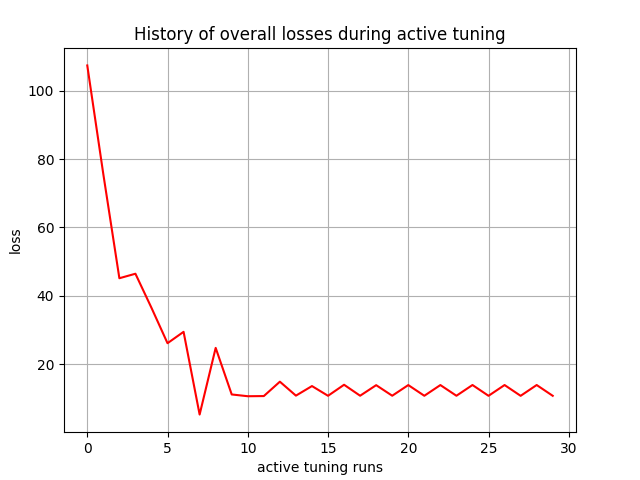

The file beside this chart, header and first rows:
, 0
0, 107.5
1, 75.62
2, 45.14
3, 46.46
4, 36.47
5, 26.1
6, 29.43
7, 5.197
8, 24.73
9, 11.08
10, 10.56
11, 10.61
12, 14.82
13, 10.74
14, 13.54
15, 10.69
16, 13.92
17, 10.71
18, 13.8
19, 10.71
20, 13.83
21, 10.7
22, 13.84
23, 10.7
24, 13.85
25, 10.69
26, 13.84
27, 10.68
28, 13.85
29, 10.69
